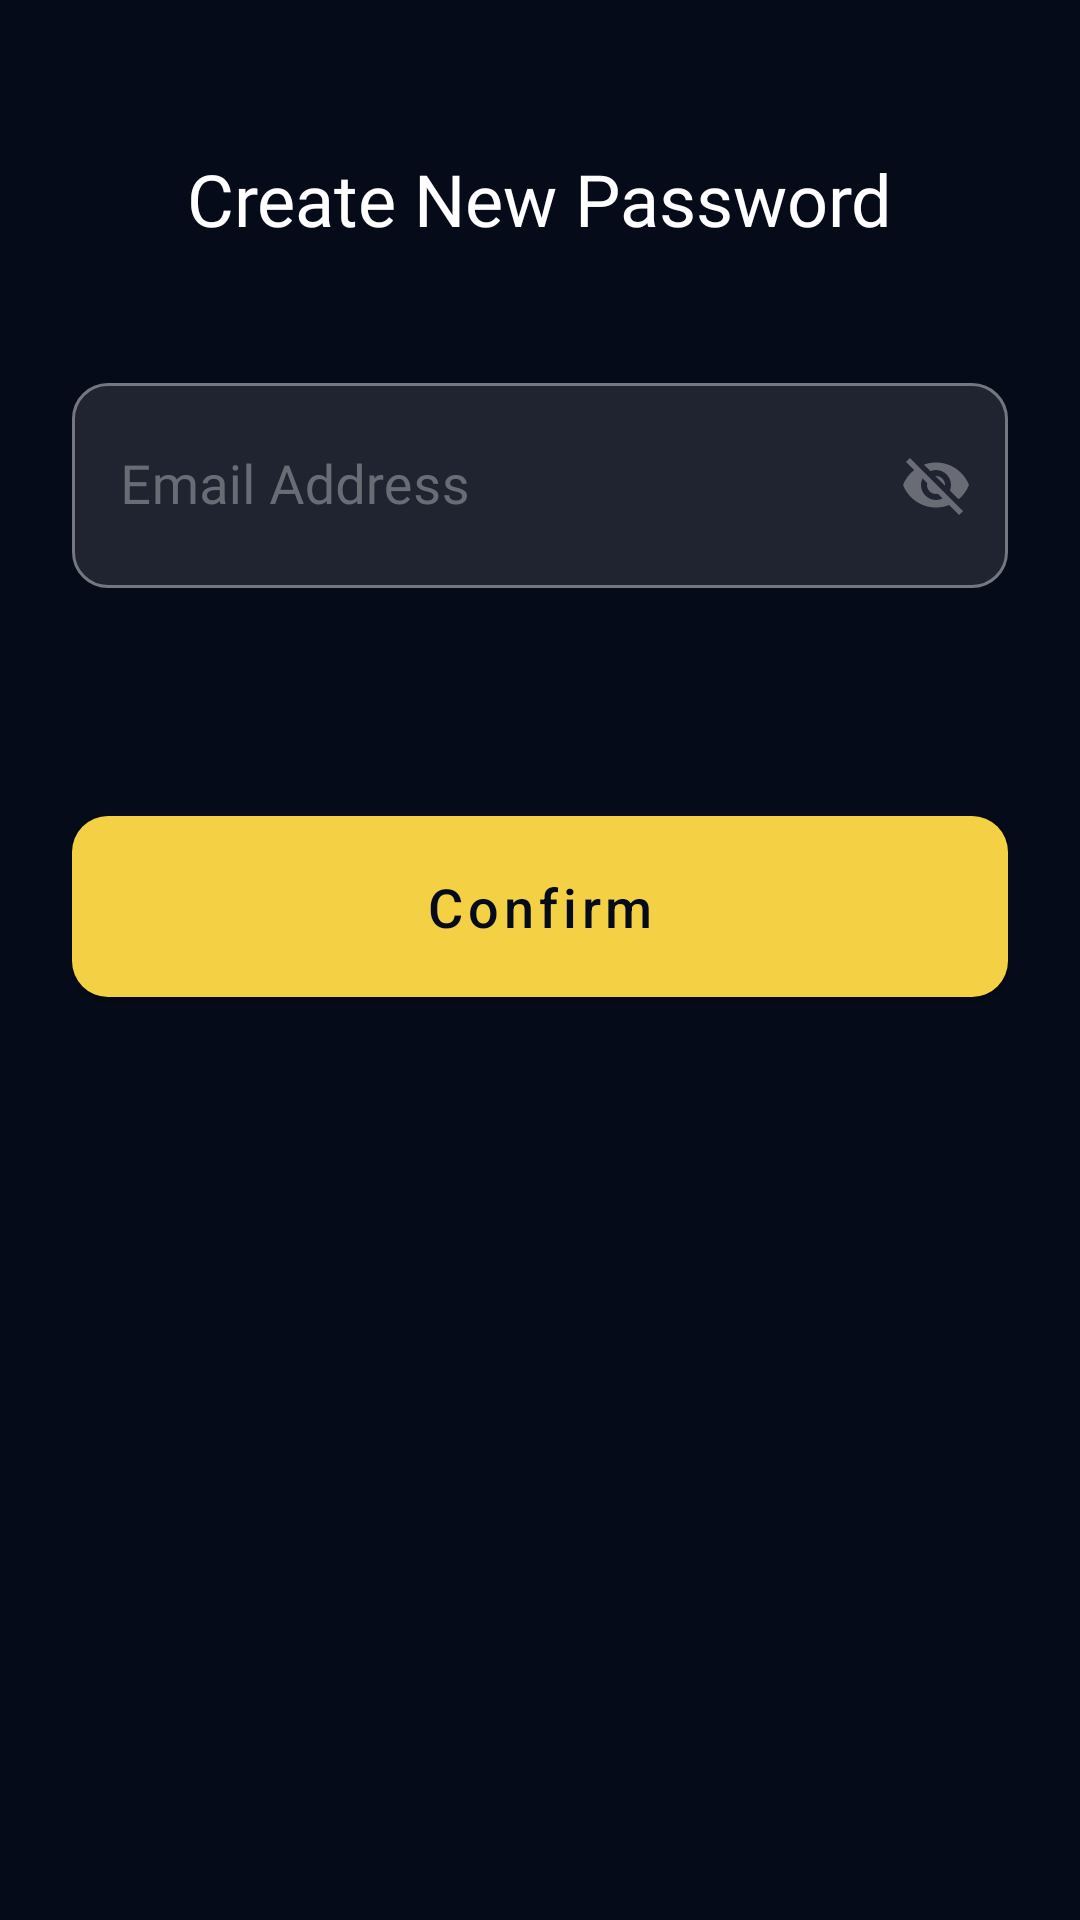

Here is an Android app screen rendered from its layout file. Give the layout XML and the strings, colors and styles it references.
<!-- AndroidManifest.xml: application theme SplashScreenTheme -->
<!-- res/layout/fragment_new_password.xml -->
<?xml version="1.0" encoding="utf-8"?>
<LinearLayout xmlns:android="http://schemas.android.com/apk/res/android"
    xmlns:app="http://schemas.android.com/apk/res-auto"
    xmlns:tools="http://schemas.android.com/tools"
    android:layout_width="match_parent"
    android:layout_height="match_parent"
    android:background="@color/app_background"
    android:gravity="center|top"
    android:orientation="vertical"
    android:padding="24dp"
    tools:context=".ui.auth.new_password.NewPasswordFragment">

    <androidx.appcompat.widget.AppCompatTextView
        android:layout_width="wrap_content"
        android:layout_height="wrap_content"
        android:layout_marginTop="26dp"
        android:fontFamily="@font/sk_modernist_bold"
        android:text="@string/create_new_password"
        android:textColor="@color/white"
        android:textSize="24sp" />

    <com.google.android.material.textfield.TextInputLayout
        style="@style/PrimaryTextInputLayout"
        android:layout_width="match_parent"
        android:layout_height="wrap_content"
        android:layout_marginTop="40dp"
        android:hint="@string/email_address"
        app:passwordToggleEnabled="true"
        app:passwordToggleTint="@color/app_grey">

        <com.google.android.material.textfield.TextInputEditText
            android:id="@+id/etConfirmPassword"
            android:layout_width="match_parent"
            android:layout_height="match_parent"
            android:fontFamily="@font/sk_modernist_regular"
            android:inputType="textEmailAddress"
            android:maxLines="1"
            android:paddingVertical="22dp"
            android:textSize="18sp" />

    </com.google.android.material.textfield.TextInputLayout>

    <com.google.android.material.button.MaterialButton
        android:id="@+id/btnConfirmPassword"
        style="@style/PrimaryMaterialButton"
        android:layout_width="match_parent"
        android:layout_height="wrap_content"
        android:layout_marginTop="70dp"
        android:text="@string/confirm" />

</LinearLayout>
<!-- resources referenced by this layout -->
<resources>
  <color name="app_background">#050b18</color>
  <color name="app_grey">#696c75</color>
  <color name="white">#FFFFFFFF</color>
  <string name="confirm">Confirm</string>
  <string name="create_new_password">Create New Password</string>
  <string name="email_address">Email Address</string>
  <style name="PrimaryMaterialButton">
          <item name="android:paddingVertical" tools:targetApi="o">18dp</item>
          <item name="textAllCaps">false</item>
          <item name="android:textColor">@color/app_background</item>
          <item name="android:textSize">18sp</item>
          <item name="android:gravity">center</item>
          <item name="cornerRadius">12dp</item>
          <item name="backgroundTint">@color/app_yellow</item>
          <item name="rippleColor">@color/app_background_light</item>
      </style>
  <style name="PrimaryTextInputLayout" parent="Widget.MaterialComponents.TextInputLayout.OutlinedBox">
          <item name="boxCornerRadiusBottomEnd">12dp</item>
          <item name="boxCornerRadiusBottomStart">12dp</item>
          <item name="boxCornerRadiusTopEnd">12dp</item>
          <item name="boxCornerRadiusTopStart">12dp</item>
          <item name="hintAnimationEnabled">false</item>
          <item name="android:textColorHint">@color/app_grey</item>
          <item name="boxBackgroundColor">@color/app_background_light</item>
      </style>
  <style name="SplashScreenTheme" parent="Theme.MaterialComponents.NoActionBar">
          <item name="android:windowBackground">@drawable/splash_screen</item>
      </style>
  <color name="app_yellow">#f4d144</color>
  <color name="app_background_light">#1f2430</color>
  <!-- drawable splash_screen (drawable) -->
  <?xml version="1.0" encoding="utf-8"?>
  <layer-list xmlns:android="http://schemas.android.com/apk/res/android">
  
      <item android:drawable="@color/app_background" />
  
      <item
          android:width="200dp"
          android:height="200dp"
          android:gravity="center"
          android:drawable="@drawable/img_gamepad" />
  
  </layer-list>
</resources>
